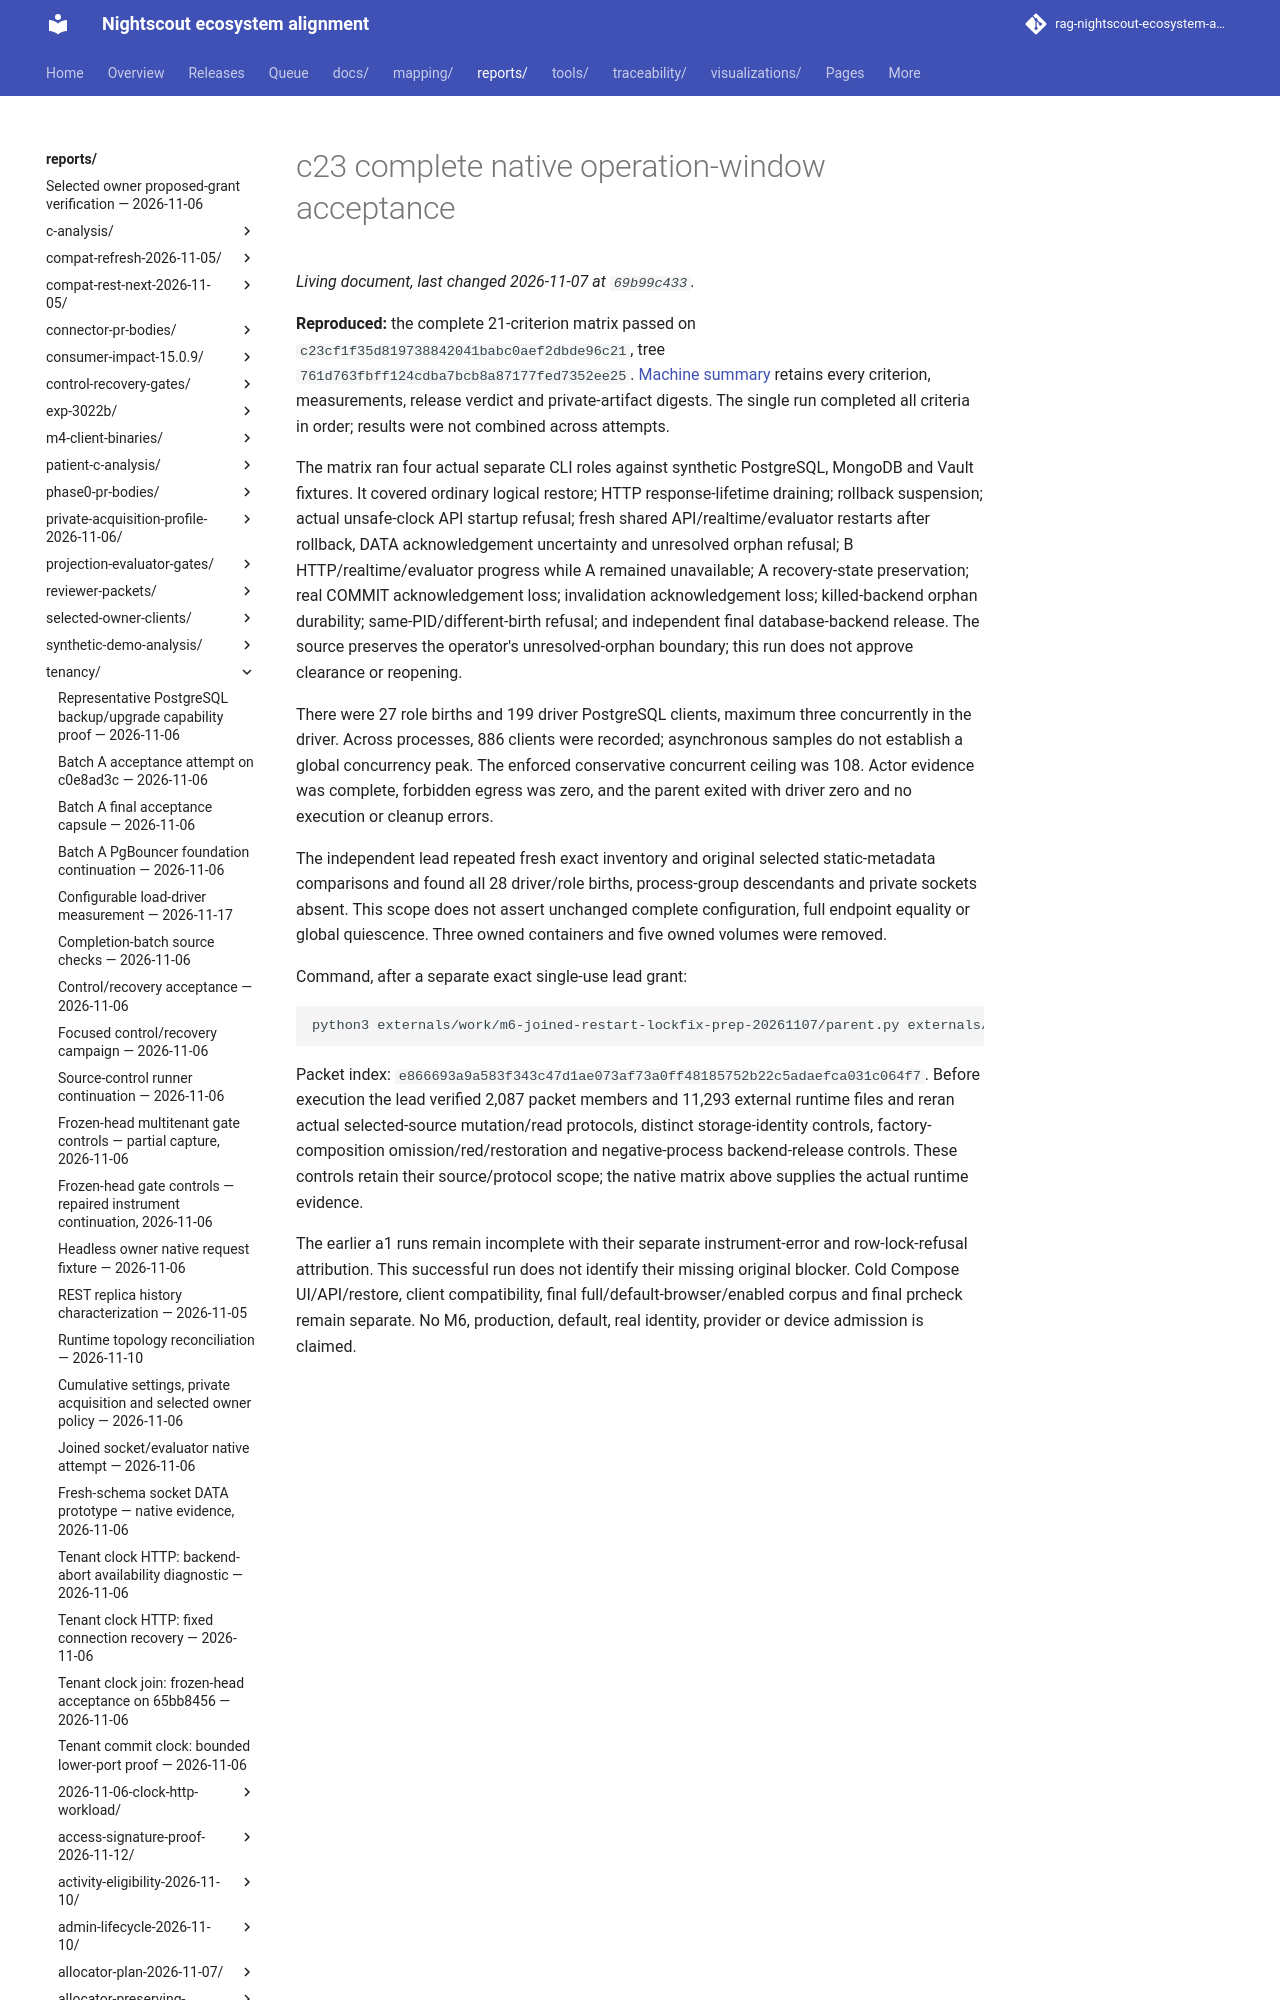

repository: bewest/rag-nightscout-ecosystem-alignment · page: reports/tenancy/operation-window-acceptance-2026-11-07/c23-native-accepted/index.html · generator: mkdocs

# c23 complete native operation-window acceptance

**Reproduced:** the complete 21-criterion matrix passed on `c23cf1f35d819738842041babc0aef2dbde96c21`, tree `761d763fbff124cdba7bcb8a87177fed7352ee25`. [Machine summary](summary.json) retains every criterion, measurements, release verdict and private-artifact digests. The single run completed all criteria in order; results were not combined across attempts.
